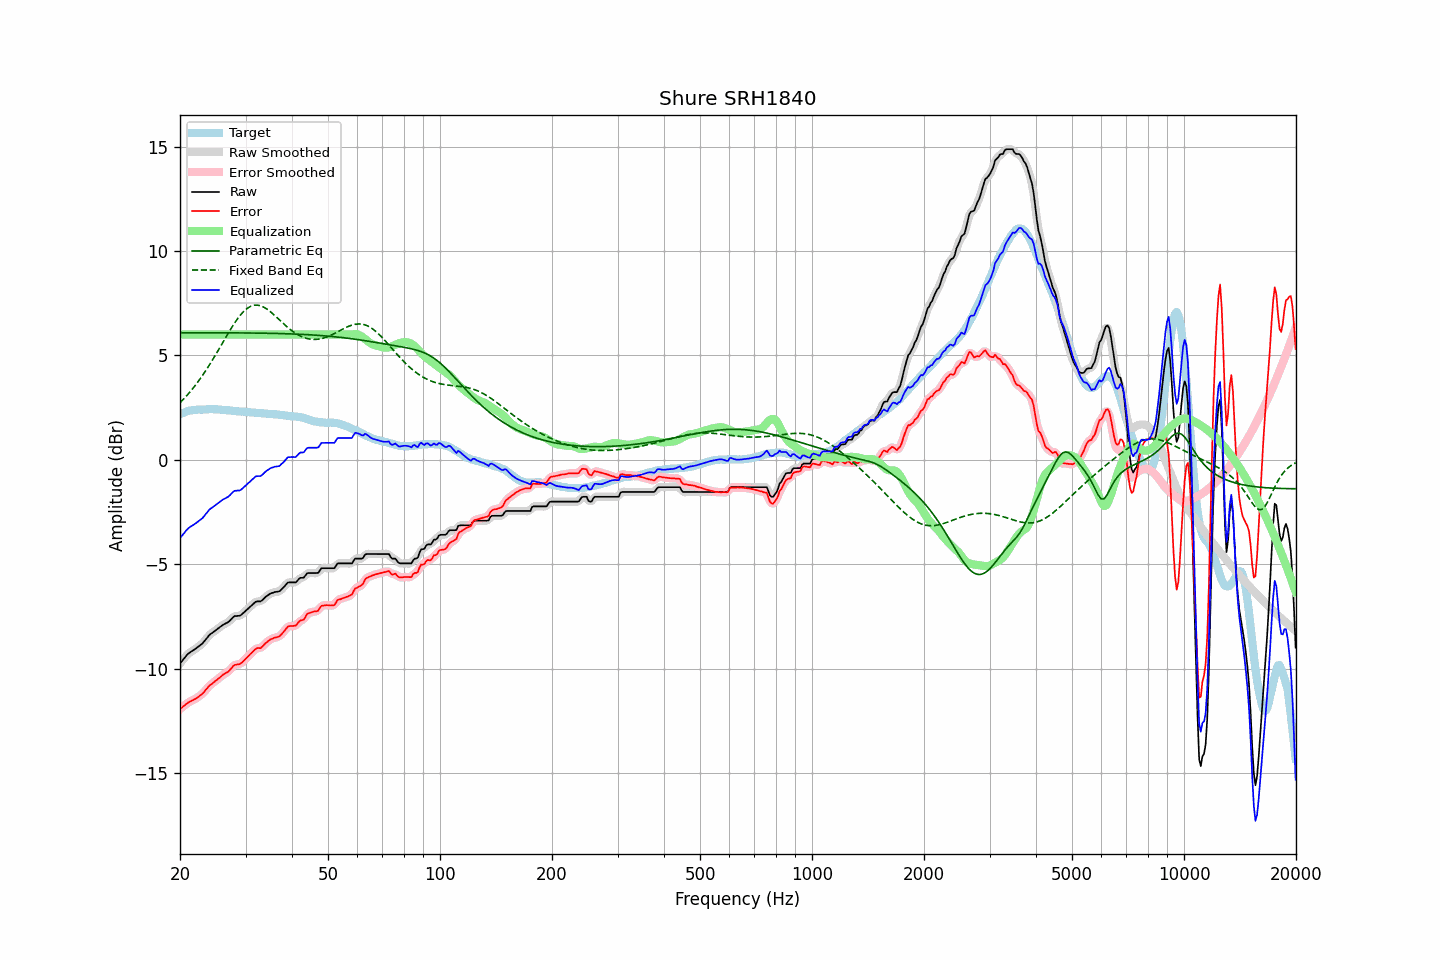

Data behind this chart, as committed beside it:
frequency, raw, error, smoothed, error_smoothed, equalization, parametric_eq, fixed_band_eq, equalized_raw, equalized_smoothed, target
20.00, -9.75, -11.93, -9.76, -11.94, 6.00, 6.08, 2.73, -3.75, -3.76, 2.18
20.20, -9.66, -11.88, -9.65, -11.87, 6.00, 6.08, 2.81, -3.66, -3.65, 2.22
20.40, -9.56, -11.81, -9.56, -11.80, 6.00, 6.08, 2.89, -3.56, -3.56, 2.25
20.61, -9.47, -11.75, -9.46, -11.74, 6.00, 6.08, 2.97, -3.47, -3.46, 2.28
20.81, -9.37, -11.68, -9.37, -11.68, 6.00, 6.08, 3.05, -3.37, -3.37, 2.31
21.02, -9.29, -11.63, -9.29, -11.63, 6.00, 6.08, 3.14, -3.29, -3.29, 2.34
21.23, -9.23, -11.59, -9.23, -11.58, 6.00, 6.08, 3.23, -3.23, -3.23, 2.36
21.44, -9.18, -11.55, -9.18, -11.54, 6.00, 6.08, 3.32, -3.18, -3.18, 2.37
21.66, -9.13, -11.51, -9.13, -11.51, 6.00, 6.08, 3.42, -3.13, -3.13, 2.38
21.87, -9.08, -11.46, -9.08, -11.47, 6.00, 6.08, 3.52, -3.08, -3.08, 2.39
22.09, -9.03, -11.42, -9.03, -11.42, 6.00, 6.08, 3.61, -3.03, -3.03, 2.40
22.31, -8.97, -11.37, -8.97, -11.37, 6.00, 6.08, 3.72, -2.97, -2.97, 2.41
22.54, -8.91, -11.31, -8.91, -11.32, 6.00, 6.08, 3.82, -2.91, -2.91, 2.40
22.76, -8.85, -11.25, -8.85, -11.26, 6.00, 6.08, 3.93, -2.85, -2.85, 2.40
22.99, -8.79, -11.19, -8.78, -11.19, 6.00, 6.08, 4.04, -2.79, -2.78, 2.40
23.22, -8.70, -11.11, -8.70, -11.11, 6.00, 6.08, 4.15, -2.70, -2.70, 2.41
23.45, -8.60, -11.01, -8.60, -11.02, 6.00, 6.08, 4.27, -2.60, -2.60, 2.41
23.69, -8.51, -10.93, -8.50, -10.92, 6.00, 6.08, 4.39, -2.51, -2.50, 2.42
23.92, -8.41, -10.83, -8.42, -10.84, 6.00, 6.08, 4.51, -2.41, -2.42, 2.42
24.16, -8.34, -10.77, -8.34, -10.77, 6.00, 6.08, 4.63, -2.34, -2.34, 2.43
24.40, -8.29, -10.72, -8.28, -10.71, 6.00, 6.08, 4.75, -2.29, -2.28, 2.43
24.65, -8.23, -10.65, -8.23, -10.65, 6.00, 6.08, 4.88, -2.23, -2.23, 2.42
24.89, -8.17, -10.59, -8.17, -10.59, 6.00, 6.08, 5.01, -2.17, -2.17, 2.42
25.14, -8.12, -10.54, -8.12, -10.53, 6.00, 6.08, 5.14, -2.12, -2.12, 2.42
25.39, -8.06, -10.47, -8.06, -10.47, 6.00, 6.08, 5.27, -2.06, -2.06, 2.41
25.65, -8.00, -10.41, -8.00, -10.40, 6.00, 6.08, 5.40, -2.00, -2.00, 2.41
25.91, -7.94, -10.34, -7.94, -10.34, 6.00, 6.08, 5.53, -1.94, -1.94, 2.40
26.16, -7.89, -10.28, -7.89, -10.28, 6.00, 6.08, 5.67, -1.89, -1.89, 2.39
26.43, -7.85, -10.24, -7.85, -10.23, 6.00, 6.08, 5.80, -1.85, -1.85, 2.39
26.69, -7.81, -10.18, -7.81, -10.19, 6.00, 6.08, 5.93, -1.81, -1.81, 2.37
26.96, -7.77, -10.14, -7.76, -10.14, 6.00, 6.08, 6.06, -1.77, -1.76, 2.37
27.23, -7.70, -10.06, -7.70, -10.06, 6.00, 6.08, 6.19, -1.70, -1.70, 2.36
27.50, -7.62, -9.98, -7.62, -9.97, 6.00, 6.08, 6.31, -1.62, -1.62, 2.36
27.77, -7.54, -9.88, -7.54, -9.89, 6.00, 6.08, 6.43, -1.54, -1.54, 2.34
28.05, -7.48, -9.82, -7.49, -9.83, 6.00, 6.08, 6.55, -1.48, -1.49, 2.34
28.33, -7.48, -9.81, -7.47, -9.80, 6.00, 6.08, 6.67, -1.48, -1.47, 2.33
28.62, -7.47, -9.79, -7.47, -9.79, 6.00, 6.08, 6.77, -1.47, -1.47, 2.32
28.90, -7.47, -9.79, -7.46, -9.77, 6.00, 6.08, 6.87, -1.47, -1.46, 2.32
29.19, -7.43, -9.74, -7.42, -9.73, 6.00, 6.08, 6.97, -1.43, -1.42, 2.31
29.48, -7.36, -9.67, -7.36, -9.67, 6.00, 6.08, 7.05, -1.36, -1.36, 2.32
29.78, -7.29, -9.59, -7.29, -9.60, 6.00, 6.07, 7.13, -1.29, -1.29, 2.30
30.08, -7.22, -9.51, -7.22, -9.52, 6.00, 6.07, 7.20, -1.22, -1.22, 2.29
30.38, -7.15, -9.43, -7.15, -9.43, 6.00, 6.07, 7.26, -1.15, -1.15, 2.28
30.68, -7.08, -9.36, -7.08, -9.36, 6.00, 6.07, 7.31, -1.08, -1.08, 2.28
30.99, -7.01, -9.28, -7.01, -9.28, 6.00, 6.07, 7.35, -1.01, -1.01, 2.27
31.30, -6.94, -9.21, -6.94, -9.20, 6.00, 6.07, 7.38, -0.94, -0.94, 2.27
31.61, -6.87, -9.14, -6.87, -9.13, 6.00, 6.07, 7.40, -0.87, -0.87, 2.27
31.93, -6.80, -9.06, -6.81, -9.06, 6.00, 6.07, 7.41, -0.80, -0.81, 2.26
32.24, -6.78, -9.01, -6.79, -9.03, 6.00, 6.07, 7.41, -0.78, -0.79, 2.23
32.57, -6.78, -9.01, -6.78, -9.01, 6.00, 6.07, 7.39, -0.78, -0.78, 2.23
32.89, -6.78, -9.02, -6.76, -9.00, 6.00, 6.07, 7.38, -0.78, -0.76, 2.24
33.22, -6.73, -8.96, -6.72, -8.95, 6.00, 6.06, 7.35, -0.73, -0.72, 2.23
33.55, -6.66, -8.88, -6.66, -8.89, 6.00, 6.06, 7.31, -0.66, -0.66, 2.23
33.89, -6.58, -8.79, -6.59, -8.80, 6.00, 6.06, 7.27, -0.58, -0.59, 2.21
34.23, -6.52, -8.73, -6.52, -8.73, 6.00, 6.06, 7.22, -0.52, -0.52, 2.21
34.57, -6.47, -8.67, -6.46, -8.67, 6.00, 6.06, 7.16, -0.47, -0.46, 2.20
34.92, -6.41, -8.61, -6.42, -8.62, 6.00, 6.06, 7.11, -0.41, -0.42, 2.20
35.27, -6.38, -8.58, -6.38, -8.57, 6.00, 6.06, 7.04, -0.38, -0.38, 2.20
35.62, -6.36, -8.54, -6.35, -8.54, 6.00, 6.05, 6.97, -0.36, -0.35, 2.18
35.97, -6.33, -8.51, -6.34, -8.52, 6.00, 6.05, 6.90, -0.33, -0.34, 2.18
... 635 more rows
